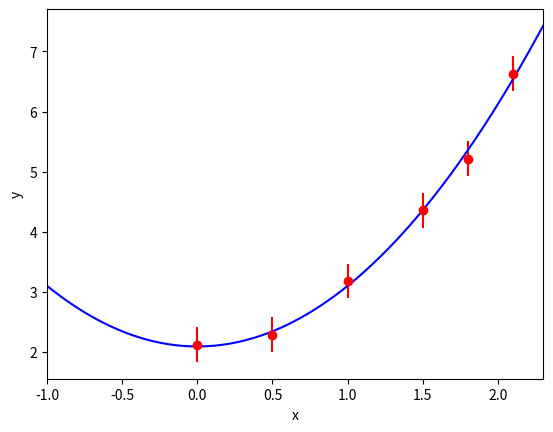
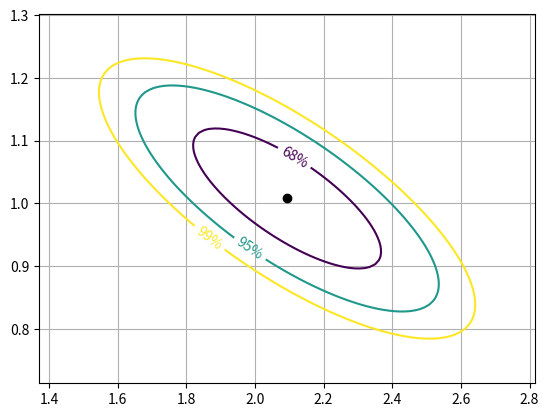

Here is the Python script that generated these plots, in order:
#!/usr/bin/env python3
#
# Example of simple fit.
# The data set is generated from
# y = 2+x^2 with some smearing of y
# to simulate life not being perfect
#
# The fitting function is
# y = p[0] + p[1]*x^2
#
# To understand the notation for the
# fitting code, it helps to look at the
# lecture notes
#
# This is actualy a linear problem, and
# the 4 iterations are not necessary
#
# CC 10 Feb 2019
#----------------------------------
import numpy as np
import matplotlib.pyplot as plt

# We make a fake data set y=2+x*x, but
# We smear y a little bit by adding to
# it a random number between -0.5*d and 0.5*d
np.random.seed(912436455)
x = np.array([0.,0.5,1.,1.5,1.8, 2.1])
y = 2+x*x
N = len(x)   # number of points
d = 1.0
y = y + d*np.random.rand(N) - 0.5*d

# The error in y is d/sqrt(12).
# This is because the variance of a random
# uniform variable bewtween a and b
# is (b-a)**2/12.  Thus d/sqrt(12)...
e2 = np.full(N, d*d)/12.   # variance of y

# The inverse covariance matrix of the y's
W = np.diag(1./e2)

# we will fit as y=p[0] + p[1]*x*x
p  = np.array([-3., 10.])  # initial guess (way off!!!!)
y0 = p[0] +p[1]*x*x

# number of iterations, although in this case 1 is enough
# because the problem is linear
niter = 4

# matrices A and At are the derivatives of y wrt p
# (deriv. wrt p[0] is 1; deriv. with respect to p[1] is x^2) 
for iteration in range(niter):
    At = np.array( [np.full(N,1), x*x] )  # 2xN matrix
    A  = (At.T).copy()                    # Nx2 matrix
    dy = (np.array( [(y-y0),] )).T        # Nx1 column vector
    # debug: look at these matrices on the 1st iteration (just for fun)
    if iteration == 0:
        print(" ")
        print("-- At ---")
        print(At)
        print(" ")
        print("-- A ---")
        print(A)
        print(" ")
        print("-- W ---")
        print(W)
        print(" ")
        print("-- dy ---")
        print(dy)
        #input("Enter something to continue")
                          
    # find the matrix to be inverted, and invert it
    temp  = np.matmul(At, W)       # 2xN * NxN = 2xN
    temp2 = np.matmul(temp, A)     # 2xN * Nx2 = 2x2
    temp3 = np.linalg.inv(temp2)   # 2x2 ... this is the covariance matrix

    # multiply again
    temp4 = np.matmul(temp3, At)     # 2x2 * 2xN = 2xN
    temp5 = np.matmul(temp4, W)      # 2xN * NxN = 2xN
    dpar  = np.matmul(temp5, dy)     # 2xN * Nx1 = 2x1 column vector

    # the new values of the parameters
    p[0] = p[0] + dpar[0][0]
    p[1] = p[1] + dpar[1][0]

    # the currently fitted value of y
    y0 = p[0] +p[1]*x*x

    # the chisq
    chisq = ((y0-y)*(y0-y)/e2).sum()

"""
    # output stuff
    print("   ")
    print("Iteration no. ", iteration)
    print(chisq)
    print("p[0] = ", p[0])
    print("p[1] = ", p[1])
    print("Covariance:")
    print(temp3)
"""

# Now plot it
f = plt.figure()
a = f.add_subplot(111)
xmin = x.min()-1
xmax = x.max()+0.2
a.errorbar(x, y, yerr=np.sqrt(e2), linestyle='none', color="red", marker='o')
a.set_xlim(xmin, xmax)
xpl = np.linspace(xmin, xmax, 1000)
ypl = p[0] + p[1]*xpl*xpl
a.set_xlabel("x")
a.set_ylabel("y")
a.plot(xpl, ypl, color='blue', linestyle='solid')
#plt.show()
#input('Enter something to continue')

# Now a scan of the chisq
# We calculate the chisq for various values of p[0] and p[1]
# Note: temp3[0][0] and temp3[1][1] are the diagonal
# elements of the covariance matrix, ie, the square of the errors
# on p[0] and [p1],
# We will scan out to 4 sigma
fig2 = plt.figure()
ax2 = fig2.add_subplot(111)
p0min = p[0] - 4*np.sqrt(temp3[0][0])
p0max = p[0] + 4*np.sqrt(temp3[0][0])
p1min = p[1] - 4*np.sqrt(temp3[1][1])
p1max = p[1] + 4*np.sqrt(temp3[1][1])
nscan = 100
p0 = np.linspace(p0min, p0max, nscan)
p1 = np.linspace(p1min, p1max, nscan)
ax2.set_xlim(p0min,p0max)
ax2.set_ylim(p1min,p1max)
z = np.zeros( shape=(nscan,nscan) )   # an emptyt array for now
for i0 in range(0, nscan):
    this_p0 = p0[i0]
    for i1 in range(0, nscan):
        this_p1   = p1[i1]
        yy        = this_p0 + this_p1 * x * x
        z[i0][i1] = ((yy-y)*(yy-y)/e2).sum() - chisq

# "z" is a map of chisq-chisq_at_minimum
# Correspond to the 68% 95% 99% coverage for 2 parameters
# (PDG Table 38.2)
CS = ax2.contour(p0, p1, z, [2.30, 5.99, 9.21])
fmt = {}
strs = [ '68%', '95%', '99%' ]
for l,s in zip( CS.levels, strs ):
    fmt[l] = s
ax2.clabel(CS, inline=True, fmt=fmt, fontsize=10)
    
# put a point at the best fit
ax2.plot(p[0], p[1], 'ko')

# put a grid
ax2.grid()

#show the figure
#plt.show()
#input("Press <Enter> to continue") 
